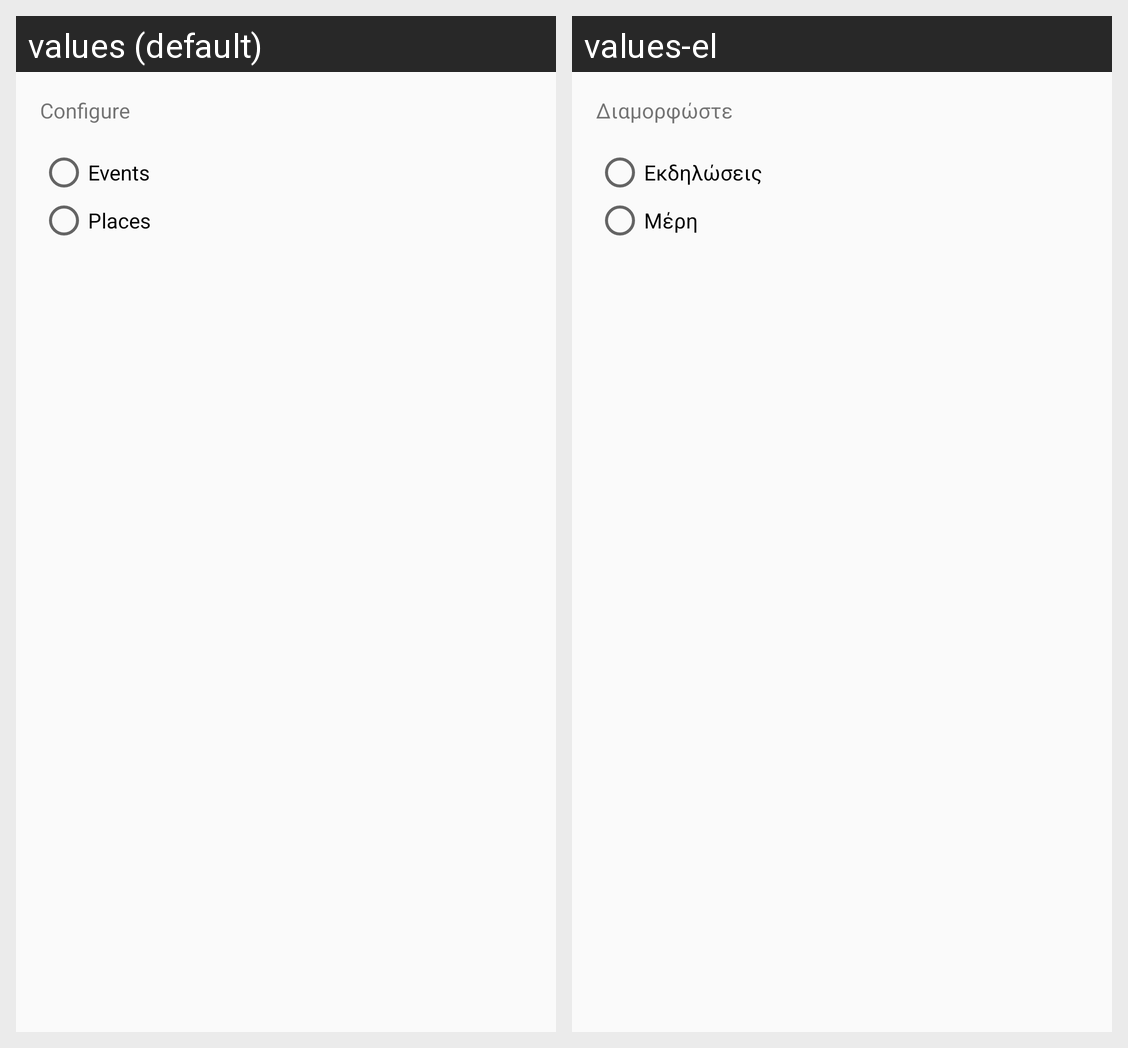

Locale-by-locale string values for the Android screen shown in this grid:
Android screen res/layout/app_widget_configure.xml rendered under 2 locales, left to right: values (default), values-el. Device: Nexus 5 (rendered at 1080×1920; each locale shown at half size, 540×960, under a caption strip naming it); theme AppTheme.
Strings drawn on this screen, with the default value and each locale's value (text and hints the layout hard-codes, and strings that could not be matched under every locale, appear in the picture but are not listed):

configure
  values: Configure
  values-el: Διαμορφώστε

events_label
  values: Events
  values-el: Εκδηλώσεις

places_label
  values: Places
  values-el: Μέρη
